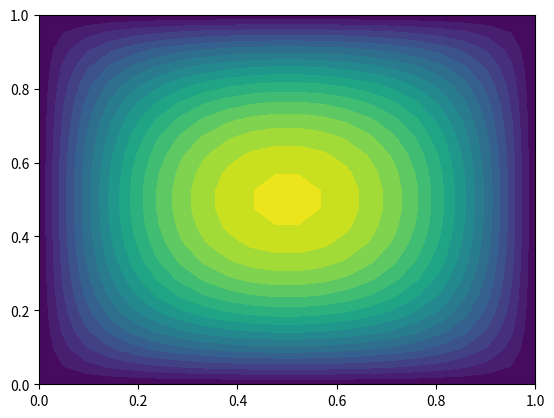

The script that saved this image:
# 2-D unsteady heat equation
# df/dt = alpha*d2f/dx2 + d2f/dy2 + S
# Forward Euler, central difference.
# Finite difference
# Points on boundaries, solve interior points.
# BC = 0; IC = 0

from numpy                import *
from matplotlib.pyplot    import *
from mpl_toolkits.mplot3d import *
from math                 import *
#from time                 import sleep

Ld       = 1.0                  # domain length
nTauRun  = 0.5                  # # of diffusion timescales to run
nxy      = 22                   # # of uniform grid points in x, y
alpha    = 10.0                 # thermal diffusivity
cfl      = 0.5                  # time step factor

tau  = Ld**2/alpha              # domain diffusion timescale
tend = nTauRun*tau              # run time
dxy  = Ld/(nxy-1)               # grid spacing
dt   = dxy**2/alpha/4*cfl       # time step size
nt   = ceil(tend/dt)            # number of time steps
dt   = tend/nt                  # clean it up
np   = ceil(1/cfl)*10           # how often to plot?

f = zeros((nt,nxy,nxy))         # initialize the solution
S = ones((nt,nxy,nxy))          # set the source term

X,Y = meshgrid(linspace(0,Ld,nxy),linspace(0,Ld,nxy))  # for plotting
i = arange(1,nxy-1)
j = i

for it in arange(1,nt):
    f[it][ix_(i,j)] = f[it-1][ix_(i,j)] \
                    + (alpha*dt/dxy**2)*(f[it-1][ix_(i-1,j)]-2*f[it-1][ix_(i,j)]+f[it-1][ix_(i+1,j)]) \
                    + (alpha*dt/dxy**2)*(f[it-1][ix_(i,j-1)]-2*f[it-1][ix_(i,j)]+f[it-1][ix_(i,j+1)]) \
                    + S[it-1][ix_(i,j)]

contourf(X,Y,f[it,:,:],20)
show()
